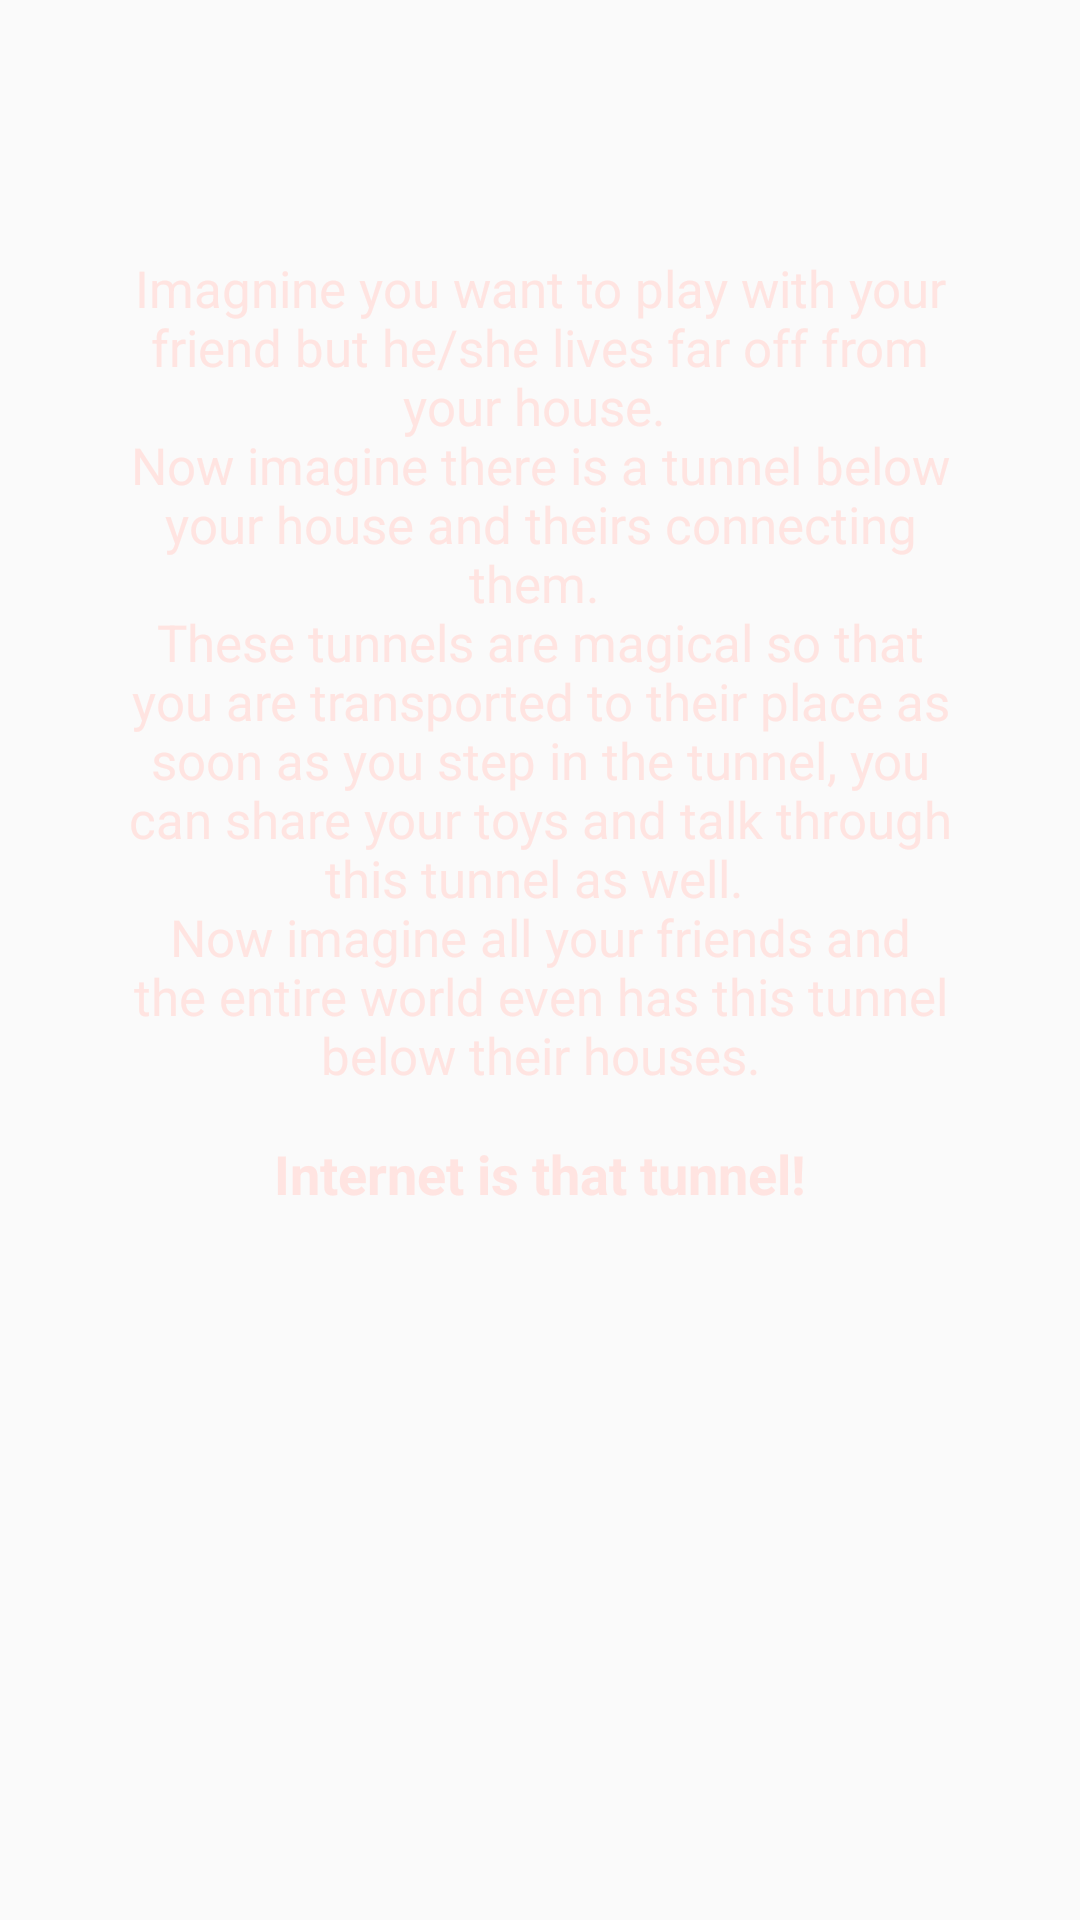

Layout XML and referenced resources for this Android screen:
<!-- AndroidManifest.xml: application theme AppTheme -->
<!-- res/layout/internet_introduction_layout.xml -->
<?xml version="1.0" encoding="utf-8"?>
<RelativeLayout xmlns:android="http://schemas.android.com/apk/res/android"
    android:orientation="vertical" android:layout_width="match_parent"
    android:layout_height="match_parent"
    android:background="@drawable/rsz_home_bg"  >

    <TextView
        android:layout_width="match_parent"
        android:layout_height="wrap_content"
        android:text="@string/internetIntro"
        android:id="@+id/english_text"
        android:textStyle="normal"
        android:textColor="@color/mistyRose"
        android:textSize="17sp"
        android:layout_marginTop="65sp"
        android:layout_marginLeft="40sp"
        android:layout_marginRight="40sp"
        android:layout_gravity="center_horizontal"
        android:visibility="visible"
        android:gravity="center"
        android:layout_centerHorizontal="true" />

    <TextView
        android:layout_width="match_parent"
        android:layout_height="wrap_content"
        android:text="Internet is that tunnel!"
        android:id="@+id/english_text2"
        android:visibility="visible"
        android:textStyle="bold"
        android:textColor="@color/mistyRose"
        android:layout_marginTop="16sp"
        android:textSize="18sp"
        android:layout_gravity="center_horizontal"
        android:gravity="center"
        android:layout_below="@+id/english_text"
        android:layout_alignParentLeft="true"
        android:layout_alignParentStart="true" />

    <ImageView
        android:layout_width="fill_parent"
        android:layout_height="fill_parent"
        android:src="@drawable/children01_thumb"
        android:foregroundGravity="center"
        android:id="@+id/tut_image"
        android:visibility="gone"
        android:layout_alignParentBottom="true"
        android:layout_alignParentLeft="true"
        android:layout_alignParentStart="true"
        android:background="@android:color/transparent"/>

</RelativeLayout>
<!-- resources referenced by this layout -->
<resources>
  <color name="mistyRose">#FFE4E1</color>
  <!-- drawable children01_thumb: png bitmap (drawable, 103552 bytes) -->
  <string name="internetIntro">
          \nImagnine you want to play with your friend but he/she lives far off from your house.
          \nNow imagine there is a tunnel below your house and theirs connecting them.
          \nThese tunnels are magical so that you are transported to their place as soon as you step in the tunnel, you can share your toys and talk through this tunnel as well.
          \nNow imagine all your friends and the entire world even has this tunnel below their houses.</string>
  <style name="AppTheme" parent="Theme.AppCompat.Light.DarkActionBar">
          
          <item name="colorPrimary">@color/colorPrimary</item>
          <item name="colorPrimaryDark">@color/colorPrimaryDark</item>
          <item name="colorAccent">@color/colorAccent</item>
      </style>
  <color name="colorPrimary">#4B0082</color>
  <color name="colorPrimaryDark">#2E0854</color>
  <color name="colorAccent">#FF4081</color>
</resources>
